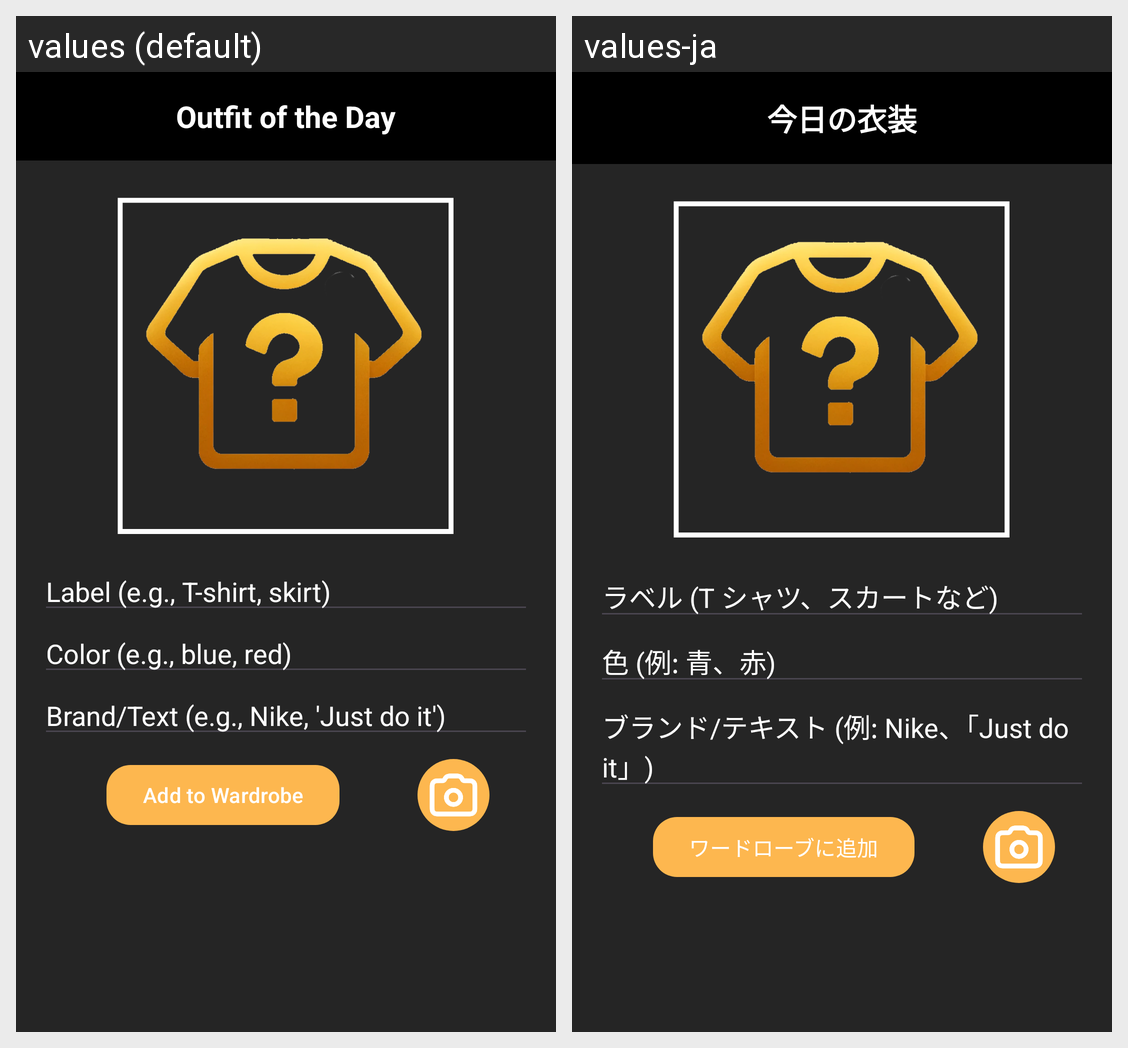

Translations of the strings shown on this Android screen, per locale in the grid:
Android screen res/layout/fragment_add_outfit.xml rendered under 2 locales, left to right: values (default), values-ja. Device: Nexus 5 (rendered at 1080×1920; each locale shown at half size, 540×960, under a caption strip naming it); theme Theme.OutfitOfTheDay.
Strings drawn on this screen, with the default value and each locale's value (text and hints the layout hard-codes, and strings that could not be matched under every locale, appear in the picture but are not listed):

AppNameHeader
  values: Outfit of the Day
  values-ja: 今日の衣装

addClothes_Label
  values: Label (e.g., T-shirt, skirt)
  values-ja: ラベル (T シャツ、スカートなど)

addClothes_Color
  values: Color (e.g., blue, red)
  values-ja: 色 (例: 青、赤)

addClothes_BrandText
  values: Brand/Text (e.g., Nike, 'Just do it')
  values-ja: ブランド/テキスト (例: Nike、「Just do it」)

addClothes_buttonText
  values: Add to Wardrobe
  values-ja: ワードローブに追加
